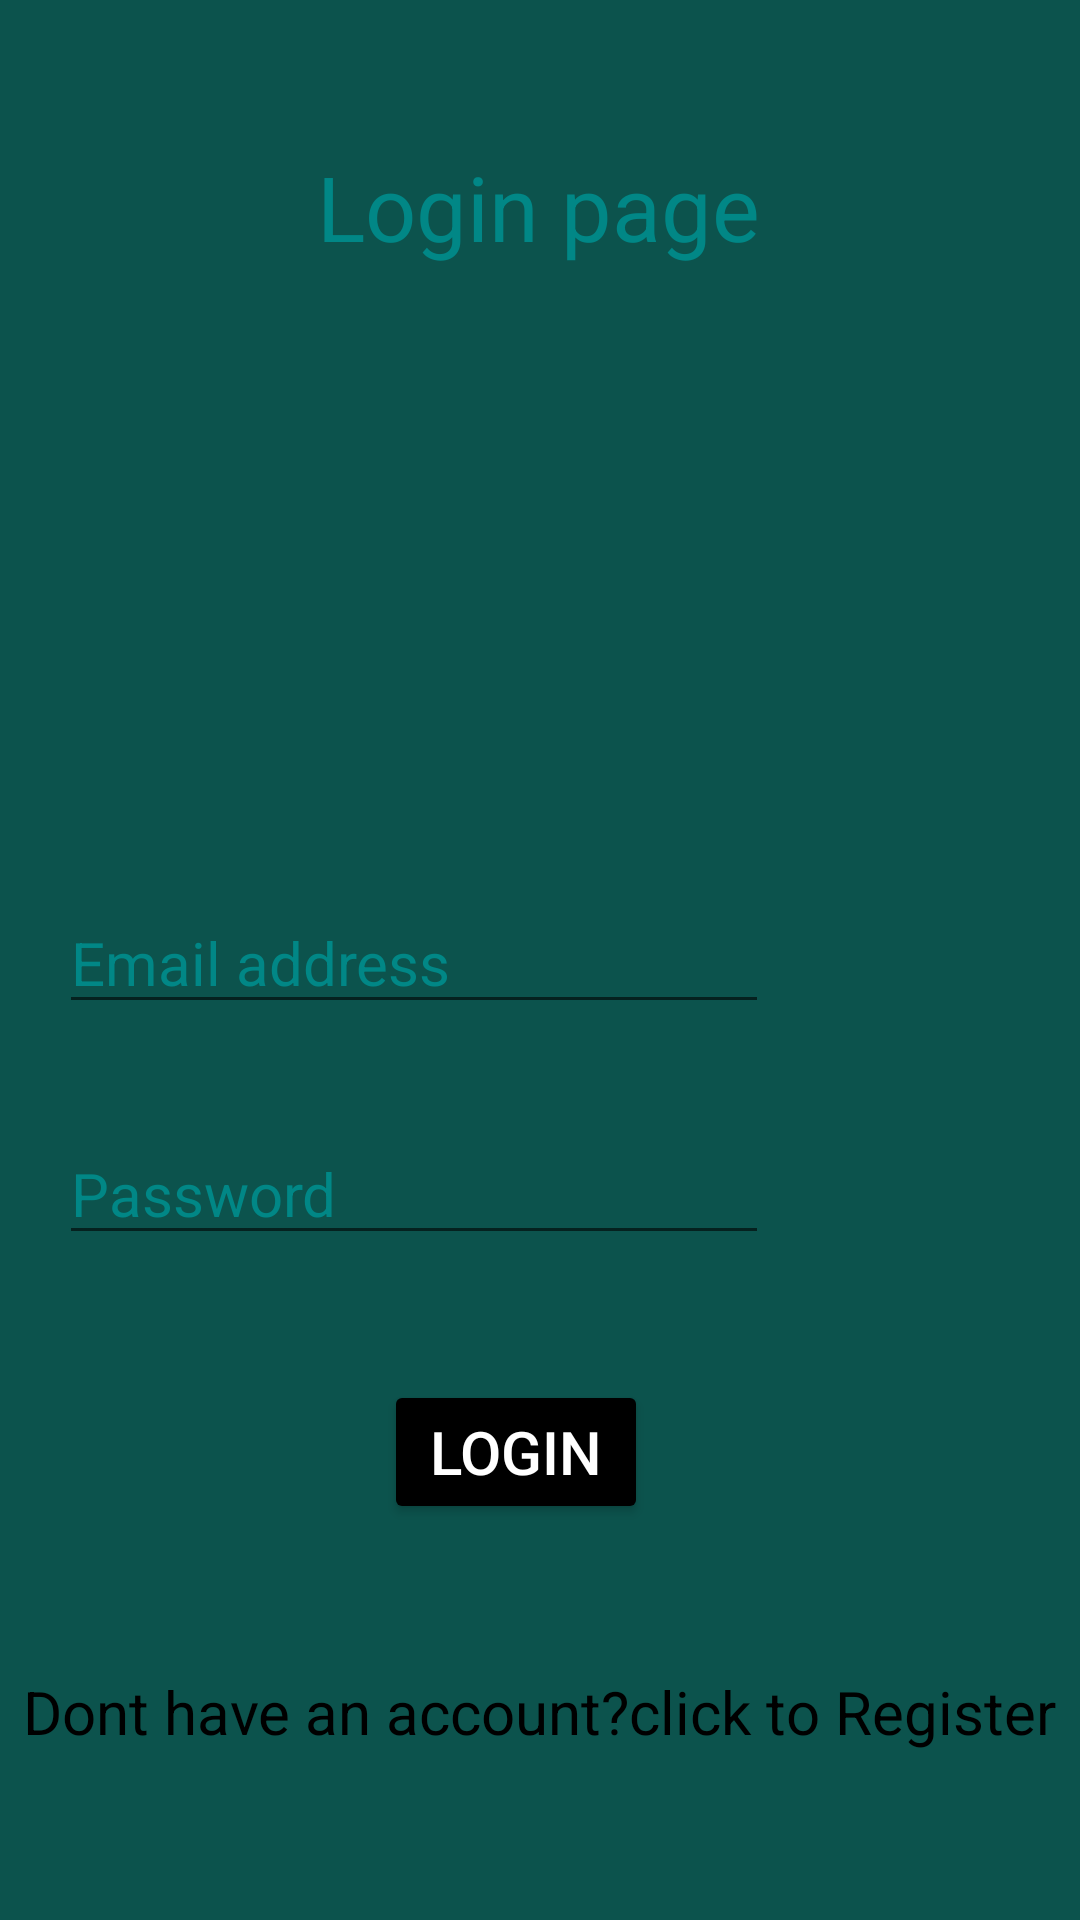

This screen was rendered from an Android layout file. Write that file and the resources it references.
<!-- AndroidManifest.xml: application theme Theme.Mid_morning_Mainlogin_Manvin -->
<!-- res/layout/activity_login.xml -->
<?xml version="1.0" encoding="utf-8"?>
<androidx.constraintlayout.widget.ConstraintLayout xmlns:android="http://schemas.android.com/apk/res/android"
    xmlns:app="http://schemas.android.com/apk/res-auto"
    xmlns:tools="http://schemas.android.com/tools"
    android:layout_width="match_parent"
    android:layout_height="match_parent"
    android:background="#0C534D"
    tools:context=".loginActivity">

    <TextView
        android:id="@+id/Txt_login"
        android:layout_width="wrap_content"
        android:layout_height="wrap_content"
        android:text="Login page"
        android:textColor="@color/teal_700"
        android:textSize="30sp"
        app:layout_constraintBottom_toBottomOf="parent"
        app:layout_constraintEnd_toEndOf="parent"
        app:layout_constraintHorizontal_bias="0.498"
        app:layout_constraintStart_toStartOf="parent"
        app:layout_constraintTop_toTopOf="parent"
        app:layout_constraintVertical_bias="0.081" />

    <EditText
        android:id="@+id/Edit_loginEmail"
        android:layout_width="wrap_content"
        android:layout_height="wrap_content"
        android:ems="10"
        android:hint="Email address"
        android:inputType="textEmailAddress"
        android:textColorHint="@color/teal_700"
        android:textSize="20sp"
        app:layout_constraintBottom_toBottomOf="parent"
        app:layout_constraintEnd_toEndOf="parent"
        app:layout_constraintHorizontal_bias="0.16"
        app:layout_constraintStart_toStartOf="parent"
        app:layout_constraintTop_toTopOf="parent"
        app:layout_constraintVertical_bias="0.499" />

    <EditText
        android:id="@+id/edit_loginPassword"
        android:layout_width="wrap_content"
        android:layout_height="wrap_content"
        android:ems="10"
        android:hint="Password"
        android:inputType="textPassword"
        android:textColorHint="@color/teal_700"
        android:textSize="20sp"
        app:layout_constraintBottom_toBottomOf="parent"
        app:layout_constraintEnd_toEndOf="parent"
        app:layout_constraintHorizontal_bias="0.16"
        app:layout_constraintStart_toStartOf="parent"
        app:layout_constraintTop_toTopOf="parent"
        app:layout_constraintVertical_bias="0.628" />

    <Button
        android:id="@+id/Btn_login"
        android:layout_width="wrap_content"
        android:layout_height="wrap_content"
        android:layout_marginBottom="132dp"
        android:backgroundTint="@color/black"
        android:text="LOGIN"
        android:textColor="@color/white"
        android:textSize="20sp"
        app:layout_constraintBottom_toBottomOf="parent"
        app:layout_constraintEnd_toEndOf="parent"
        app:layout_constraintHorizontal_bias="0.471"
        app:layout_constraintStart_toStartOf="parent" />

    <TextView
        android:id="@+id/Txt_gotoregister"
        android:layout_width="wrap_content"
        android:layout_height="wrap_content"
        android:layout_marginBottom="56dp"
        android:text="Dont have an account?click to Register"
        android:textSize="20sp"
        android:textColor="@color/black"
        app:layout_constraintBottom_toBottomOf="parent"
        app:layout_constraintEnd_toEndOf="parent"
        app:layout_constraintHorizontal_bias="0.498"
        app:layout_constraintStart_toStartOf="parent" />
</androidx.constraintlayout.widget.ConstraintLayout>
<!-- resources referenced by this layout -->
<resources>
  <style name="Theme.Mid_morning_Mainlogin_Manvin" parent="Theme.MaterialComponents.DayNight.DarkActionBar">
          
          <item name="colorPrimary">@color/purple_500</item>
          <item name="colorPrimaryVariant">@color/purple_700</item>
          <item name="colorOnPrimary">@color/white</item>
          
          <item name="colorSecondary">@color/teal_200</item>
          <item name="colorSecondaryVariant">@color/teal_700</item>
          <item name="colorOnSecondary">@color/black</item>
          
          <item name="android:statusBarColor">?attr/colorPrimaryVariant</item>
          
      </style>
  <!-- not gathered from this repository: default colours our renderer supplied (Android Studio template values) -->
  <color name="purple_500">#FF6200EE</color>
  <color name="purple_700">#FF3700B3</color>
  <color name="teal_200">#FF03DAC5</color>
  <color name="teal_700">#FF018786</color>
  <color name="black">#FF000000</color>
  <color name="white">#FFFFFFFF</color>
</resources>
